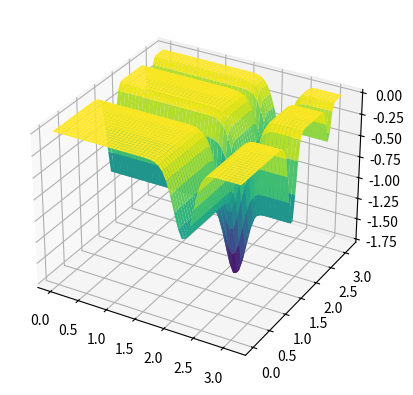

The script that saved this image:
import numpy as np
import matplotlib.pyplot as plt

# Função objetivo
def f(x1, x2):
    return (- np.sin(x1)) * (np.sin(x1**2/ np.pi)** (2 * 10)) - np.sin(x2) * (np.sin(2 * x2**2 / np.pi) ** (2 * 10))

# Função de perturbação 
def perturb(x, e):
    return np.random.uniform(low=x-e, high=x+e, size=2)

# Ddomínios de x1 e x2
x1_range = [0, np.pi]
x2_range = [0, np.pi]

# Plotar função 3D
x1_vals = np.linspace(x1_range[0], x1_range[1])
x2_vals = np.linspace(x2_range[0], x2_range[1])
x1_grid, x2_grid = np.meshgrid(x1_vals, x2_vals)
z_vals = f(x1_grid, x2_grid)

fig = plt.figure()
ax = fig.add_subplot(111, projection='3d')
ax.plot_surface(x1_grid, x2_grid, z_vals, cmap='viridis')

# Parâmetros
e = .1  # Vizinhança inicial
max_it = 1000  # Número máximo de iterações
max_viz = 50  # Número máximo de vizinhos a considerar
t = 100  # Número de iterações sem melhoria para parada antecipada
R = 100  # Número de rodadas
valores_finais = []  # Armazena as melhores soluções de cada rodada

# Algoritmo Hill Climbing
def hill_climbing(x_opt, f_opt):
    valores = [f_opt]
    melhoria = True
    cont_naoMelhorias = 0
    i = 0

    while i < max_it and melhoria:
        melhoria = False
        for j in range(max_viz):
            x_cand = perturb(x_opt, e)  # Gera um novo candidato
            x_cand[0] = np.clip(x_cand[0], x1_range[0], x1_range[1])  # Mantém dentro dos limites de x1
            x_cand[1] = np.clip(x_cand[1], x2_range[0], x2_range[1])  # Mantém dentro dos limites de x2
            f_cand = f(x_cand[0], x_cand[1])  # Calcula o valor da função no candidato
            
            if f_cand < f_opt:  # Se o candidato é melhor, atualiza
                x_opt = x_cand
                f_opt = f_cand
                valores.append(f_opt)
                melhoria = True
                cont_naoMelhorias = 0  # Reset no contador de melhorias
                break
        
        if not melhoria:
            cont_naoMelhorias += 1
            if cont_naoMelhorias >= t:  # Parada antecipada por falta de melhoria
                break
        
        i += 1
    
    return f_opt

# Executa o algoritmo R vezes
for _ in range(R):
    # Ponto inicial - domínio inferior
    x_opt = np.array([x1_range[0], x2_range[0]])
    f_opt = f(x_opt[0], x_opt[1])
    
    melhor_solucao = hill_climbing(x_opt, f_opt)
    valores_finais.append(round(melhor_solucao, 3))

plt.show()

# Exibir resultados
print("Soluções finais:", valores_finais)
